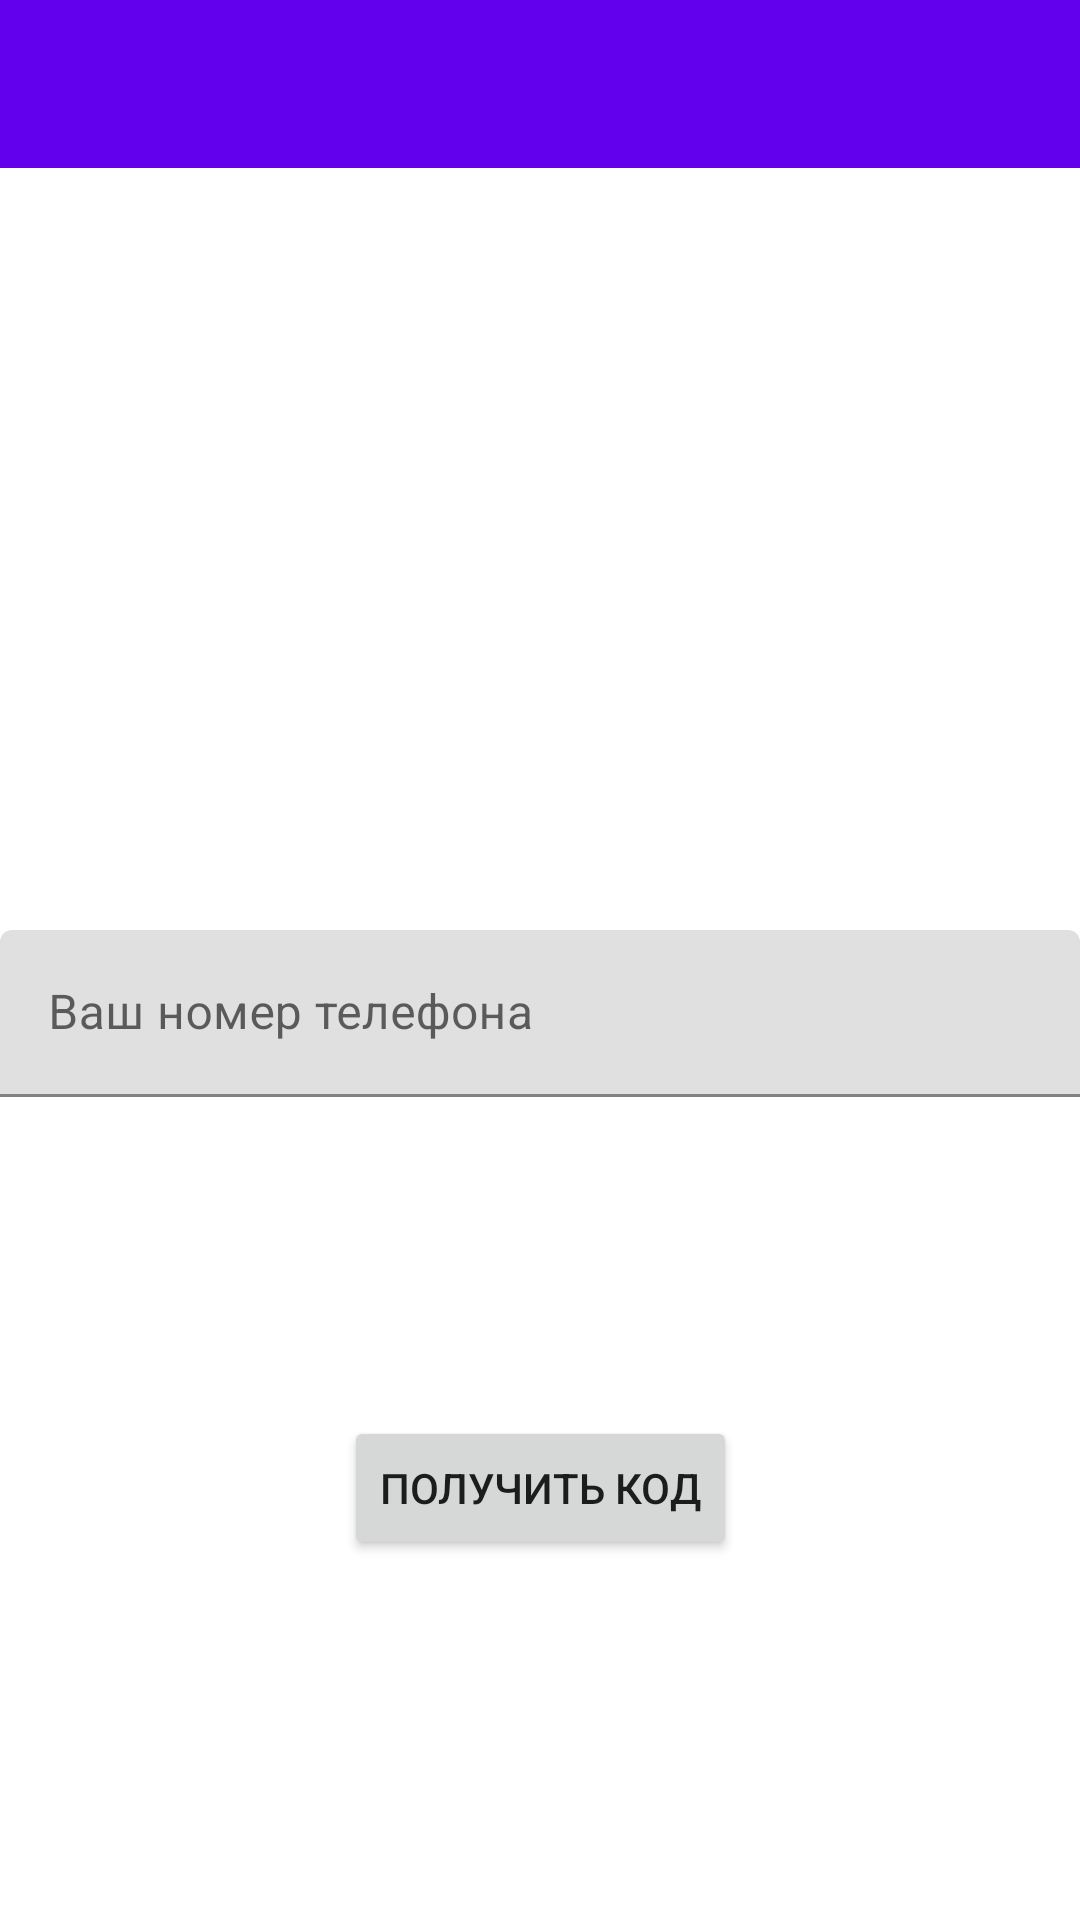

Reconstruct the res/layout file that produces this screen, plus the resources it refers to.
<!-- AndroidManifest.xml: application theme Theme.Winfoxtesttask -->
<!-- res/layout/fragment_login.xml -->
<?xml version="1.0" encoding="utf-8"?>
<androidx.constraintlayout.widget.ConstraintLayout xmlns:android="http://schemas.android.com/apk/res/android"
    xmlns:app="http://schemas.android.com/apk/res-auto"
    xmlns:tools="http://schemas.android.com/tools"
    android:layout_width="match_parent"
    android:layout_height="match_parent"
    tools:context=".presentation_layer.ui.MainActivity">

    <include
        android:id="@+id/incl_toolbar"
        layout="@layout/toollbar"
        app:layout_constraintEnd_toEndOf="parent"
        app:layout_constraintStart_toStartOf="parent"
        app:layout_constraintTop_toTopOf="parent"
        />

    <com.google.android.material.textfield.TextInputLayout
        android:id="@+id/edit_phone_layout"
        android:layout_width="match_parent"
        android:layout_height="wrap_content"
        android:hint="@string/login_phone"
        android:textAlignment="center"
        app:errorEnabled="true"
        app:layout_constraintBottom_toBottomOf="parent"
        app:layout_constraintEnd_toEndOf="parent"
        app:layout_constraintStart_toStartOf="parent"
        app:layout_constraintTop_toBottomOf="@id/incl_toolbar">

        <com.google.android.material.textfield.TextInputEditText
            android:id="@+id/edit_phone"
            android:layout_width="match_parent"
            android:layout_height="wrap_content"
            android:focusable="true"
            android:inputType="phone"
            android:maxLength="16"
            android:text="" />

    </com.google.android.material.textfield.TextInputLayout>

    <com.google.android.material.textfield.TextInputLayout
        android:id="@+id/edit_code_layout"
        android:layout_width="250dp"
        android:layout_height="wrap_content"
        android:layout_marginTop="10dp"
        android:visibility="invisible"
        android:hint="@string/login_code"
        android:textAlignment="center"
        app:errorEnabled="true"
        tools:visibility="visible"
        app:helperTextTextColor="@color/purple_200"
        app:layout_constraintBottom_toTopOf="@+id/btn_get_code"
        app:layout_constraintEnd_toEndOf="parent"
        app:layout_constraintStart_toStartOf="parent"
        app:layout_constraintTop_toBottomOf="@+id/edit_phone_layout">

        <com.google.android.material.textfield.TextInputEditText
            android:id="@+id/edit_code"
            android:layout_width="match_parent"
            android:layout_height="wrap_content"
            android:focusable="true"
            android:inputType="phone"
            android:maxLength="6"
            android:text="" />

    </com.google.android.material.textfield.TextInputLayout>


    <Button
        android:id="@+id/btn_get_code"
        android:layout_width="wrap_content"
        android:layout_height="wrap_content"
        android:text="@string/get_code"
        app:layout_constraintTop_toBottomOf="@id/edit_code_layout"
        app:layout_constraintStart_toStartOf="parent"
        app:layout_constraintEnd_toEndOf="parent"/>
</androidx.constraintlayout.widget.ConstraintLayout>
<!-- res/layout/toollbar.xml (included above) -->
<?xml version="1.0" encoding="utf-8"?>
<com.google.android.material.appbar.AppBarLayout
    xmlns:android="http://schemas.android.com/apk/res/android"
    xmlns:app="http://schemas.android.com/apk/res-auto"
    android:id="@+id/appbar"
    android:layout_width="match_parent"
    android:layout_height="wrap_content"
    app:layout_anchorGravity="top"
    android:fitsSystemWindows="true">

    <Toolbar
        android:id="@+id/toolbar"

        android:layout_width="match_parent"
        android:layout_height="?attr/actionBarSize">
        


        <ProgressBar
            android:id="@+id/toolbar_progress_bar"
            android:layout_width="wrap_content"
            android:layout_height="wrap_content"
            android:layout_gravity="end"
            android:visibility="invisible"
            android:layout_marginEnd="16dp"/>

    </Toolbar>
</com.google.android.material.appbar.AppBarLayout>
<!-- resources referenced by this layout -->
<resources>
  <color name="purple_200">#FFBB86FC</color>
  <string name="get_code">Получить код</string>
  <string name="login_code">Введите проверочный код</string>
  <string name="login_phone">Ваш номер телефона</string>
  <style name="Theme.Winfoxtesttask" parent="Theme.MaterialComponents.DayNight.NoActionBar">
          
          <item name="colorPrimary">@color/purple_500</item>
          <item name="colorPrimaryVariant">@color/purple_700</item>
          <item name="colorOnPrimary">@color/white</item>
          
          <item name="colorSecondary">@color/teal_200</item>
          <item name="colorSecondaryVariant">@color/teal_700</item>
          <item name="colorOnSecondary">@color/black</item>
          
          <item name="android:statusBarColor" tools:targetApi="l">?attr/colorPrimaryVariant</item>
          
      </style>
  <color name="purple_500">#FF6200EE</color>
  <color name="purple_700">#FF3700B3</color>
  <color name="white">#FFFFFFFF</color>
  <color name="teal_200">#FF03DAC5</color>
  <color name="teal_700">#FF018786</color>
  <color name="black">#FF000000</color>
</resources>
